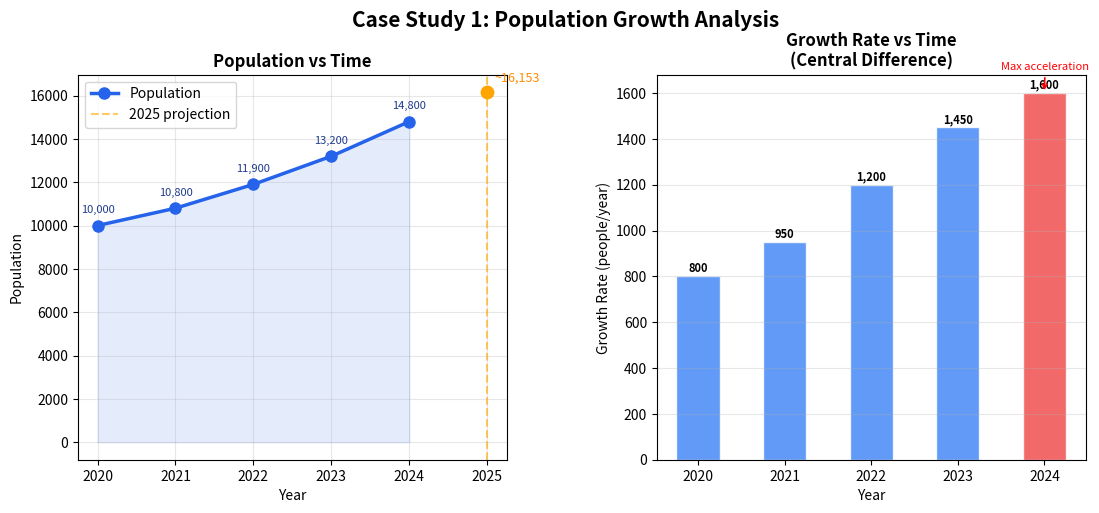

The matplotlib source for this figure:
"""
CASE STUDY 1: Population Growth Analysis Using Numerical Methods
CS ELEC 01 – COMPUTATIONAL SCIENCE
"""

import numpy as np
import matplotlib.pyplot as plt
import matplotlib.gridspec as gridspec

# ─── DATA ───────────────────────────────────────────────────────────────────
years = np.array([2020, 2021, 2022, 2023, 2024])
population = np.array([10000, 10800, 11900, 13200, 14800])

# ─── STEP 1: NUMERICAL DIFFERENTIATION (Central Difference) ─────────────────
# f'(x) ≈ [f(x+1) - f(x-1)] / 2
# Applicable at interior points: 2021, 2022, 2023
growth_rates = {}
for i in range(1, len(years) - 1):
    rate = (population[i + 1] - population[i - 1]) / 2
    growth_rates[years[i]] = rate

# Forward difference for 2020 (boundary)
growth_rates[2020] = population[1] - population[0]
# Backward difference for 2024 (boundary)
growth_rates[2024] = population[-1] - population[-2]

print("=" * 55)
print("  CASE STUDY 1: Population Growth Analysis")
print("=" * 55)
print("\n📊 Given Data:")
print(f"{'Year':<10} {'Population':>12} {'Growth Rate (ppl/yr)':>22}")
print("-" * 45)
for i, yr in enumerate(years):
    print(f"{yr:<10} {population[i]:>12,}  {growth_rates[yr]:>18,.1f}")

# ─── STEP 2: NUMERICAL INTEGRATION (Trapezoidal Rule) ───────────────────────
# ∫ P(t) dt from 2020 to 2024
h = 1  # step size = 1 year
trap_integral = (h / 2) * (population[0] + 2 * sum(population[1:-1]) + population[-1])

print(f"\n📐 Trapezoidal Rule Integration (2020–2024):")
print(f"   Formula: (h/2)[P₀ + 2(P₁+P₂+P₃) + P₄]")
print(f"   = (1/2)[{population[0]} + 2({population[1]}+{population[2]}+{population[3]}) + {population[4]}]")
print(f"   = (1/2)[{population[0]} + {2*sum(population[1:-1])} + {population[4]}]")
print(f"   Total Area Under Curve ≈ {trap_integral:,.0f} person-years")
print(f"   (Represents cumulative population presence over 4 years)")

# ─── STEP 3: PREDICTION FOR 2025 ────────────────────────────────────────────
last_rate = growth_rates[2024]
pop_2025_linear = population[-1] + last_rate

# Exponential fit
log_pop = np.log(population)
coeffs = np.polyfit(years - 2020, log_pop, 1)
pop_2025_exp = np.exp(np.polyval(coeffs, 5))

print(f"\n🔮 Prediction for 2025:")
print(f"   Linear extrapolation:      {pop_2025_linear:,.0f}")
print(f"   Exponential extrapolation: {pop_2025_exp:,.0f}")

# ─── STEP 4: ANALYSIS ────────────────────────────────────────────────────────
rate_values = [growth_rates[y] for y in sorted(growth_rates)]
max_rate_year = max(growth_rates, key=growth_rates.get)
print(f"\n📝 Analysis:")
print(f"   • Growth accelerated most in: {max_rate_year} "
      f"(rate = {growth_rates[max_rate_year]:,.0f} ppl/yr)")
print(f"   • Growth rates are increasing each year → NOT linear")
print(f"   • Rates: {rate_values[0]}→{rate_values[1]}→{rate_values[2]}→{rate_values[3]}→{rate_values[4]}")
print(f"   • Pattern suggests EXPONENTIAL / ACCELERATING growth")

# ─── VISUALIZATION ──────────────────────────────────────────────────────────
fig = plt.figure(figsize=(13, 5))
fig.suptitle("Case Study 1: Population Growth Analysis", fontsize=15, fontweight='bold', y=1.01)
gs = gridspec.GridSpec(1, 2, figure=fig, wspace=0.35)

# Plot 1: Population vs Time
ax1 = fig.add_subplot(gs[0])
ax1.plot(years, population, 'o-', color='#2563EB', linewidth=2.5, markersize=8, label='Population')
ax1.fill_between(years, population, alpha=0.12, color='#2563EB')
ax1.axvline(x=2025, color='orange', linestyle='--', alpha=0.6, label='2025 projection')
ax1.scatter([2025], [pop_2025_exp], color='orange', zorder=5, s=80)
ax1.annotate(f'~{pop_2025_exp:,.0f}', (2025, pop_2025_exp),
             textcoords="offset points", xytext=(5, 8), fontsize=9, color='darkorange')
for x, y in zip(years, population):
    ax1.annotate(f'{y:,}', (x, y), textcoords="offset points", xytext=(0, 9),
                 fontsize=8, ha='center', color='#1e3a8a')
ax1.set_title('Population vs Time', fontweight='bold')
ax1.set_xlabel('Year')
ax1.set_ylabel('Population')
ax1.legend()
ax1.grid(True, alpha=0.3)
ax1.set_xticks(list(years) + [2025])

# Plot 2: Growth Rate vs Time
ax2 = fig.add_subplot(gs[1])
gr_years = sorted(growth_rates.keys())
gr_vals = [growth_rates[y] for y in gr_years]
ax2.bar(gr_years, gr_vals, color=['#3b82f6' if y != max_rate_year else '#ef4444' for y in gr_years],
        alpha=0.8, edgecolor='white', width=0.5)
for x, v in zip(gr_years, gr_vals):
    ax2.text(x, v + 20, f'{v:,.0f}', ha='center', fontsize=8, fontweight='bold')
ax2.set_title('Growth Rate vs Time\n(Central Difference)', fontweight='bold')
ax2.set_xlabel('Year')
ax2.set_ylabel('Growth Rate (people/year)')
ax2.set_xticks(gr_years)
ax2.grid(True, alpha=0.3, axis='y')
ax2.annotate('Max acceleration', xy=(max_rate_year, growth_rates[max_rate_year]),
             xytext=(max_rate_year - 0.5, growth_rates[max_rate_year] + 100),
             fontsize=8, color='red',
             arrowprops=dict(arrowstyle='->', color='red', lw=1.2))

plt.tight_layout()
plt.savefig(r'C:\Users\r3nz3\OneDrive\Desktop\CompSci codes\case1_population.png', dpi=150, bbox_inches='tight')
plt.show()
print("\n✅ Graph saved: case1_population.png")
